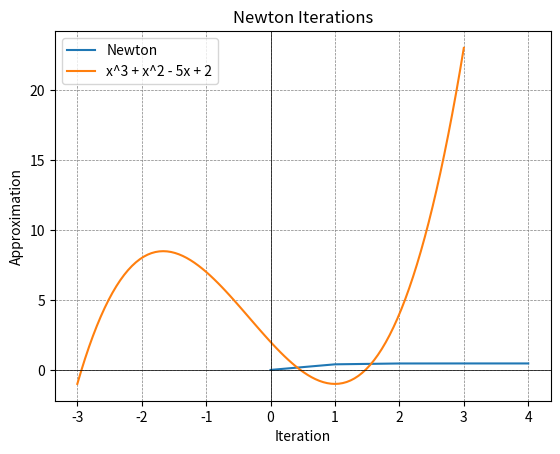

This figure's Python source:
import numpy as np
import matplotlib.pyplot as plt
from scipy.optimize import newton

def f(x):
    return x**3 + x**2 - 5*x + 2

def f_prime(x):
    return 3*x**2 + 2*x - 5

def iteration_method(initial_guess, tolerance, max_iterations):
    x_values = [initial_guess]
    for i in range(max_iterations):
        x_next = x_values[-1] - f(x_values[-1]) / f_prime(x_values[-1])
        if abs(x_next - x_values[-1]) < tolerance:
            return x_next, i+1, x_values
        x_values.append(x_next)
    return None, max_iterations, x_values

def plot_iteration(iteration_values, method_name):
    plt.plot(range(len(iteration_values)), iteration_values, label=method_name)
    plt.xlabel('Iteration')
    plt.ylabel('Approximation')
    plt.title(f'{method_name} Iterations')
    plt.legend()
    plt.show()

def plot_function():
    x = np.linspace(-3, 3, 100)
    y = f(x)
    plt.plot(x, y, label='x^3 + x^2 - 5x + 2')
    plt.axhline(0, color='black', linewidth=0.5)
    plt.axvline(0, color='black', linewidth=0.5)
    plt.grid(color='gray', linestyle='--', linewidth=0.5)
    plt.legend()
    plt.show()

initial_guess = 0.0
tolerance = 1e-6
max_iterations = 1000

solution_newton, iterations_newton, newton_values = iteration_method(initial_guess, tolerance, max_iterations)
plot_iteration(newton_values, 'Newton')

plot_function()

if solution_newton is not None:
    print(f"Метод Ньютона: Решение {solution_newton} найдено за {iterations_newton} итераций.")
else:
    print("Метод Ньютона не сошелся.")
